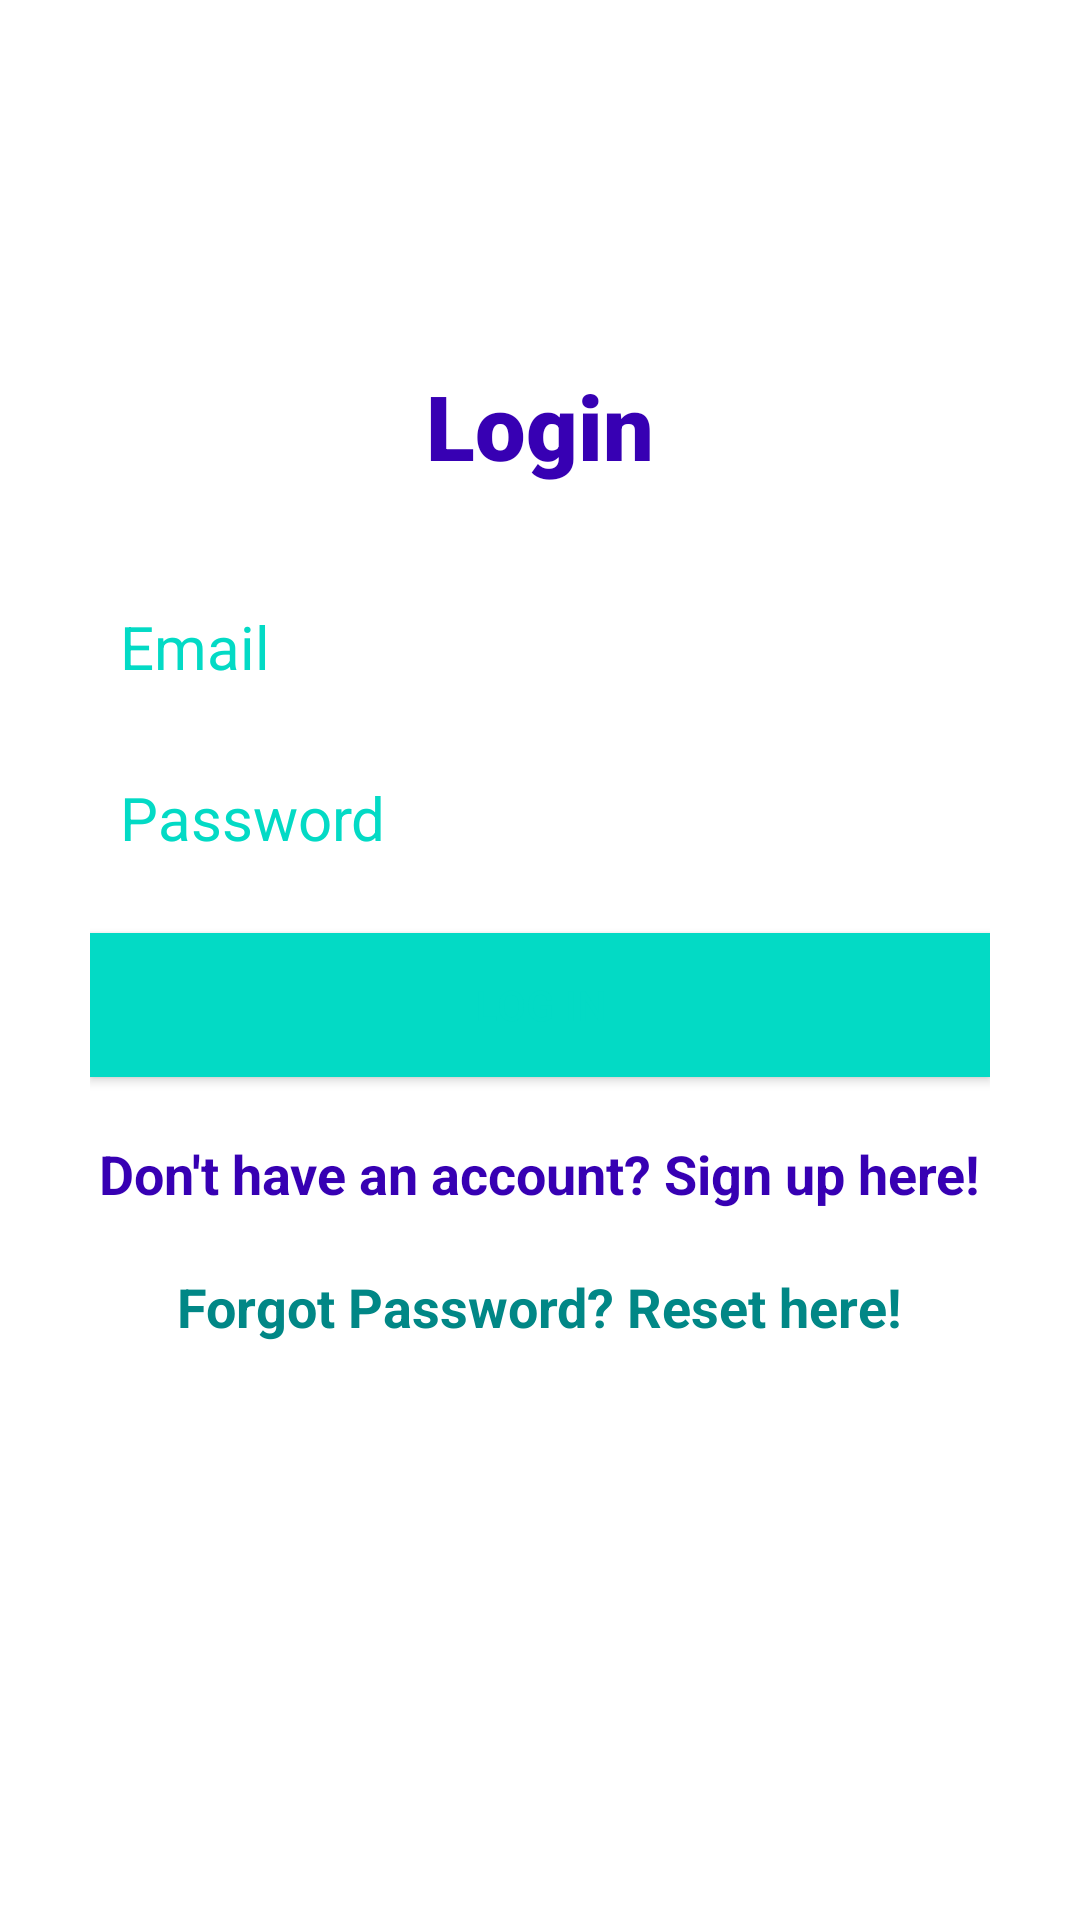

Produce the Android XML layout that renders to this screen, including the resource entries it uses.
<!-- AndroidManifest.xml: application theme Theme.FarmersZone -->
<!-- res/layout/activity_login.xml -->
<?xml version="1.0" encoding="utf-8"?>
<RelativeLayout xmlns:android="http://schemas.android.com/apk/res/android"
    xmlns:app="http://schemas.android.com/apk/res-auto"
    xmlns:tools="http://schemas.android.com/tools"
    android:layout_width="match_parent"
    android:layout_height="match_parent"
    tools:context=".ui.LoginActivity">

    <LinearLayout
        android:orientation="vertical"
        android:layout_width="match_parent"
        android:layout_height="wrap_content"
        android:padding="30dp"
        android:layout_centerVertical="true"
        android:layout_centerHorizontal="true"
        android:id="@+id/linearLayout">

        <EditText
            android:id="@+id/emailEditText"
            android:layout_width="match_parent"
            android:layout_height="wrap_content"
            android:background="@android:color/white"
            android:hint="Email"
            android:inputType="textEmailAddress"
            android:nextFocusDown="@+id/passwordEditText"
            android:padding="10dp"
            android:layout_marginBottom="10dp"
            android:textColor="@android:color/black"
            android:textColorHint="@color/teal_200"
            android:textSize="20sp" />

        <EditText
            android:id="@+id/passwordEditText"
            android:layout_width="match_parent"
            android:layout_height="wrap_content"
            android:background="@android:color/white"
            android:hint="Password"
            android:inputType="textPassword"
            android:nextFocusDown="@+id/passwordEditText"
            android:padding="10dp"
            android:textColor="@android:color/black"
            android:textColorHint="@color/teal_200"
            android:textSize="20sp" />


        <Button
            android:id="@+id/passwordLoginButton"
            android:layout_width="match_parent"
            android:layout_height="wrap_content"
            android:padding="10dp"
            android:text="Log in"
            android:background="@color/teal_200"
            android:layout_marginTop="15dp"
            android:textColor="@color/teal_200" />

        <TextView
            android:layout_width="wrap_content"
            android:layout_height="wrap_content"
            android:layout_marginTop="20dp"
            android:textColor="@color/purple_700"
            android:textStyle="bold"
            android:textSize="18sp"
            android:text="Don't have an account? Sign up here!"
            android:id="@+id/registerTextView"
            android:layout_gravity="center_horizontal" />
        <TextView
            android:layout_width="wrap_content"
            android:layout_height="wrap_content"
            android:layout_marginTop="20dp"
            android:textColor="@color/teal_700"
            android:textStyle="bold"
            android:textSize="18sp"
            android:text="Forgot Password? Reset here!"
            android:id="@+id/forgotPasswordTextView"
            android:layout_gravity="center_horizontal" />
    </LinearLayout>

    <TextView
        android:layout_width="wrap_content"
        android:layout_height="wrap_content"
        android:layout_above="@+id/linearLayout"
        android:layout_centerHorizontal="true"
        android:text="Login"
        android:fontFamily="sans-serif-black"
        android:textColor="@color/purple_700"
        android:textSize="30dp"
        android:textStyle="bold" />

    <ProgressBar
        style="?android:attr/progressBarStyleLarge"
        android:layout_width="wrap_content"
        android:layout_height="wrap_content"
        android:layout_centerInParent="true"
        android:visibility="gone"
        android:id="@+id/progressBar"
        />

</RelativeLayout>
<!-- resources referenced by this layout -->
<resources>
  <color name="purple_700">#FF3700B3</color>
  <color name="teal_200">#FF03DAC5</color>
  <color name="teal_700">#FF018786</color>
  <style name="Theme.FarmersZone" parent="Theme.MaterialComponents.Light.NoActionBar">
          
          <item name="colorPrimary">@color/purple_500</item>
          <item name="colorPrimaryVariant">@color/purple_700</item>
          <item name="colorOnPrimary">@color/white</item>
          
          <item name="colorSecondary">@color/teal_200</item>
          <item name="colorSecondaryVariant">@color/teal_700</item>
          <item name="colorOnSecondary">@color/black</item>
          
          <item name="android:statusBarColor" tools:targetApi="l">?attr/colorPrimaryVariant</item>
          
      </style>
  <color name="purple_500">#FF6200EE</color>
  <color name="white">#FFFFFFFF</color>
  <color name="black">#28282B</color>
</resources>
